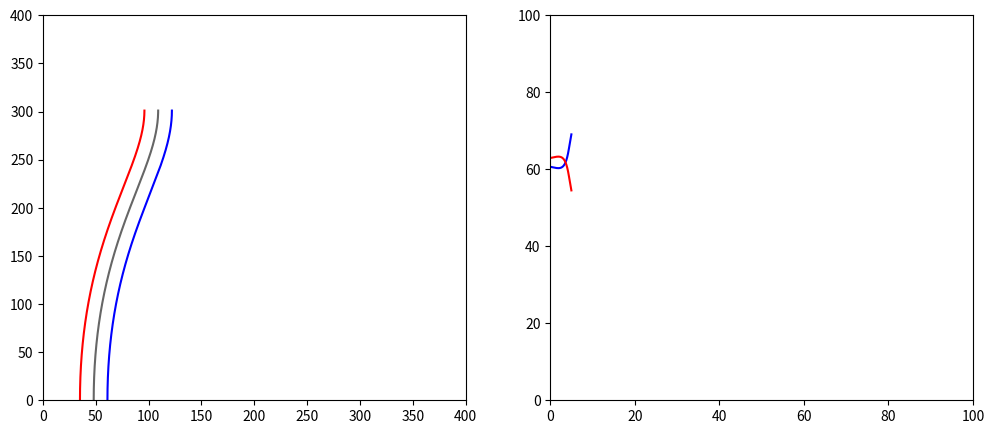

The matplotlib source for this figure:
import matplotlib
import math
#matplotlib.use('webagg')

from scipy.special import binom
import numpy as np
import matplotlib.pyplot as plt
from matplotlib.lines import Line2D

totalTime = 5

def Bernstein(n, k):
    coeff = binom(n, k)

    def _bpoly(x):
        return coeff * x ** k * (1 - x) ** (n - k)

    return _bpoly


def Bezier(points, num=10000):
    N = len(points)
    t = np.linspace(0,1, num=num)
    curve = np.zeros((num, 2))

    for ii in range(N):
        curve += np.outer(Bernstein(N-1, ii)(t), points[ii])
    
    return curve

def _build_bezier(points):
    x,y = Bezier(points).T
    return x,y
def _build_center(axis, perpLine, curve):
    x,y,r,v = calcCenterPoints(axis, perpLine, curve).T
    return x,y
def _build_left_pos(p):
    x = p[:,0,0].T #Length of bezier curve
    y = p[:,0,1].T #Left wheel velocity

    scaleX = np.amax(x) # Normalize Bezier length
    scaleY = np.amax(y) # Normalize velocity between 0 and 1
    #print("{0}, {1}".format(x,y))
    return (x),(y)

def _build_left_vel(v):
    vl = v[:,0,0]
    print(vl)
    x = v[:,0, 1]
    
    return (x,vl)

def _build_right_vel(v):
    vr = v[:,1,0]
    print(vr)
    x = v[:,1, 1]

    return (x,vr)

def _build_right_pos(p):
    x = p[:,1,0].T # Length of bezier
    y = p[:,1,1].T # Right wheel velocity

    scaleX = np.amax(x)
    scaleY = np.amax(y)

    return (x),(y)

def deriv(curve):
    derivline = np.zeros((curve.shape[0]-1, 2))
    for i in range(0, curve.shape[0]-1):
        dx = curve[i+1][0] - curve[i][0]
        dy = curve[i+1][1] - curve[i][1]

        derivline[i][0] = curve[i][0] + (dx/2)
        derivline[i][1] = (dy/dx)

    return derivline

def arcTransform(curve):
    arcLength = np.zeros((curve.shape[0]-1, 1))
    for i in range(0, curve.shape[0] - 1):
        dx = curve[i + 1][0] - curve[i][0]
        dy = curve[i + 1][1] -curve[i][1]
        
        arcLength[i][0] = (dx**2+dy**2)**0.5
    #    print("aa {0}".format(dx))

    return arcLength

def calcWheelVels(curve, wheelpos):
    arcl = arcTransform(wheelpos[:,0,:])[:,0]
    arcr = arcTransform(wheelpos[:,1,:])[:,0]
    arcActual = arcTransform(curve)
    totalArcActual = sum(arcActual)

    #print(arcl.shape)
    #print("AAA {0}".format(arcl)) 
    totalarcl = sum(arcl)
    totalarcr = sum(arcr)
    wheelVels = np.zeros((arcl.shape[0], 2, 2))
    global totalTime
    #print("WHEELVEL")
    #print(wheelVels)
    #print("ENDWHEEL")
    currArcL = 0
    currArcR = 0
    currArcT = 0
    currTime = 0
    for i in range(0, arcl.shape[0]):
        currArcL = currArcL + arcl[i]
        currArcR = currArcR + arcr[i]
        currArcT = currArcT + arcActual[i]
        dt = (arcActual[i]/totalArcActual)*totalTime
        currTime = currTime + dt
        wheelVels[i][0][0] = arcl[i]/dt
        wheelVels[i][0][1] = currTime
        wheelVels[i][1][0] = arcr[i]/dt
        wheelVels[i][1][1] = currTime
    #print(wheelVels)
    return wheelVels

def calcLeftRightPos(curve):
    perpline = np.zeros((curve.shape[0]-1, 2))
    wheelpos = np.zeros((curve.shape[0]-1, 2, 2))

    swapWheels = False

    for i in range(0, curve.shape[0]-1):
        dx = curve[i+1][0] - curve[i][0]
        dy = curve[i+1][1] - curve[i][1]

        perpline[i][0] = curve[i][0] + (dx/2)
        perpline[i][1] = -(dx/dy)
        theta = math.atan(perpline[i][1])

        wlx = curve[i][0] - math.cos(theta)*13
        wly = curve[i][1] - math.sin(theta)*13

        wrx = curve[i][0] + math.cos(theta)*13
        wry = curve[i][1] + math.sin(theta)*13
        
        if abs(theta - (math.pi)) <0.01:
            swapWheels = False
        elif abs(theta - (math.pi/2)) < 0.01:
            swapWheels = True

        if swapWheels:
            print("{0}, {1}".format(wlx, wrx))
            wheelpos[i][0][0] = wlx
            wheelpos[i][0][1] = wly
            wheelpos[i][1][0] = wrx
            wheelpos[i][1][1] = wry
        else:
            print("{0}, {1}".format(wlx, wrx))
            wheelpos[i][0][0] = wrx
            wheelpos[i][0][1] = wry
            wheelpos[i][1][0] = wlx
            wheelpos[i][1][1] = wly

    return wheelpos

def calcCenterPoints(axis, perpline, curve):
    centerpointline = np.zeros((perpline.shape[0]-1,4))
    for i in range(0, perpline.shape[0]-1):
        if perpline[i][1] == perpline[i+1][1]:
            print("Parallel ortho found")
            centerpointline[i][0] = 0
            centerpointline[i][1] = 0
            centerpointline[i][2] = 0
            dx = curve[i+1][0] - curve[i][0]
            dy = curve[i+1][1] - curve[i][1]

            centerpointline[i][3] = (dx**2+dy**2)**0.5

        else:
            currx = curve[i][0]
            curry = curve[i][1]
            dx = curve[i+1][0]-currx
            dy = curve[i+1][1]-curry
            numerator = -currx*perpline[i+1][1] -dx*perpline[i+1][1] + curve[i+1][1] - curve[i][1] + currx*perpline[i]
            denom = perpline[i][1] - perpline[i+1][1]

            cx = numerator/denom
            cy = perpline[i][1] * (cx-currx) + curry
            centerx = cx[0]
            centery = cy[0]
            #print("{0}, {1}".format(centerx,centery))
            centerpointline[i][0] = centerx
            centerpointline[i][1] = centery
            
            r = ((centerx- currx)**2 + (centery-curry)**2)**0.5
            centerpointline[i][2] = r
            centerpointline[i][3] = (dx**2 + dy**2)**0.5
            #print("RADIUS {0}".format(r))
            if i%5 == 0:
                circle = plt.Circle((centerx, centery), r, color='r', fill=False)
                axis.add_artist(circle)
            #print(r)
    return centerpointline

def calcLeftRightVel(centerpointline, time):
    leftRightVel = np.zeros((centerpointline.shape[0], 1, 4))
    actualTotalLen = np.sum(centerpointline[:,3])
    #print(actualTotalLen)
    totalLen = 0
    for i in range(0, centerpointline.shape[0]):
        #print(centerpointline[i][3])
        totalLen = totalLen + centerpointline[i][3]
        if(centerpointline[i][2] > 1000):
            print("ERROR")
            leftRightVel[i][0][0] = 1
            leftRightVel[i][0][1] = 1
            leftRightVel[i][0][2] = totalLen
            leftRightVel[i][0][3] = centerpointline[i][3]/actualTotalLen
        else:
            dt = (centerpointline[i][3]/actualTotalLen)*time
            print(dt)
            angularVel = (centerpointline[i][3]/dt) /centerpointline[i][2]
            vl = angularVel * (centerpointline[i][2]+1.0)
            vr = angularVel * (centerpointline[i][2]-1.0)
            leftRightVel[i][0][0] = vl
            leftRightVel[i][0][1] = vr
            leftRightVel[i][0][2] = totalLen
            leftRightVel[i][0][3] = centerpointline[i][3]/actualTotalLen

    return leftRightVel


points = [[48,0], [48,169], [109, 234], [109,301]]

fig, (ax1, ax2) = plt.subplots(1,2, figsize=(12,5))

line = Line2D([], [], c='#666666')
#lineCenter = Line2D([], [], c='#22FF22')
lineLeftPos = Line2D([], [], c='#0000FF')
lineRightPos = Line2D([], [], c='#FF0000')

lineLeftVel = Line2D([], [], c='#0000FF')
lineRightVel = Line2D([],[], c='#FF0000')

beziercurve = ax1.add_line(line)
#centercurve = ax1.add_line(lineCenter)
leftCurve = ax1.add_line(lineLeftPos)
rightCurve = ax1.add_line(lineRightPos)

leftvelcurve = ax2.add_line(lineLeftVel)
rightvelcurve = ax2.add_line(lineRightVel)

beziercurve.set_data(*_build_bezier(points))
bez = Bezier(points)
#perp = calcPerp(bez)
leftRightPos = calcLeftRightPos(bez)

leftRightVel = calcWheelVels(bez,leftRightPos)

#leftRightVel = calcLeftRightVel(calcCenterPoints(ax1,perp,bez),5)

#centercurve.set_data(*_build_center(ax1, perp, bez))

al = arcTransform(bez)
leftCurve.set_data(*_build_left_pos(leftRightPos))
rightCurve.set_data(*_build_right_pos(leftRightPos))
leftvelcurve.set_data(*_build_left_vel(leftRightVel))
rightvelcurve.set_data(*_build_right_vel(leftRightVel))
ax1.set_xlim(0,400)
ax1.set_ylim(0,400)
ax2.set_xlim(0,100)
ax2.set_ylim(0,100)

#ax1.add_line(line)


#print(Bezier(points))
plt.show()
